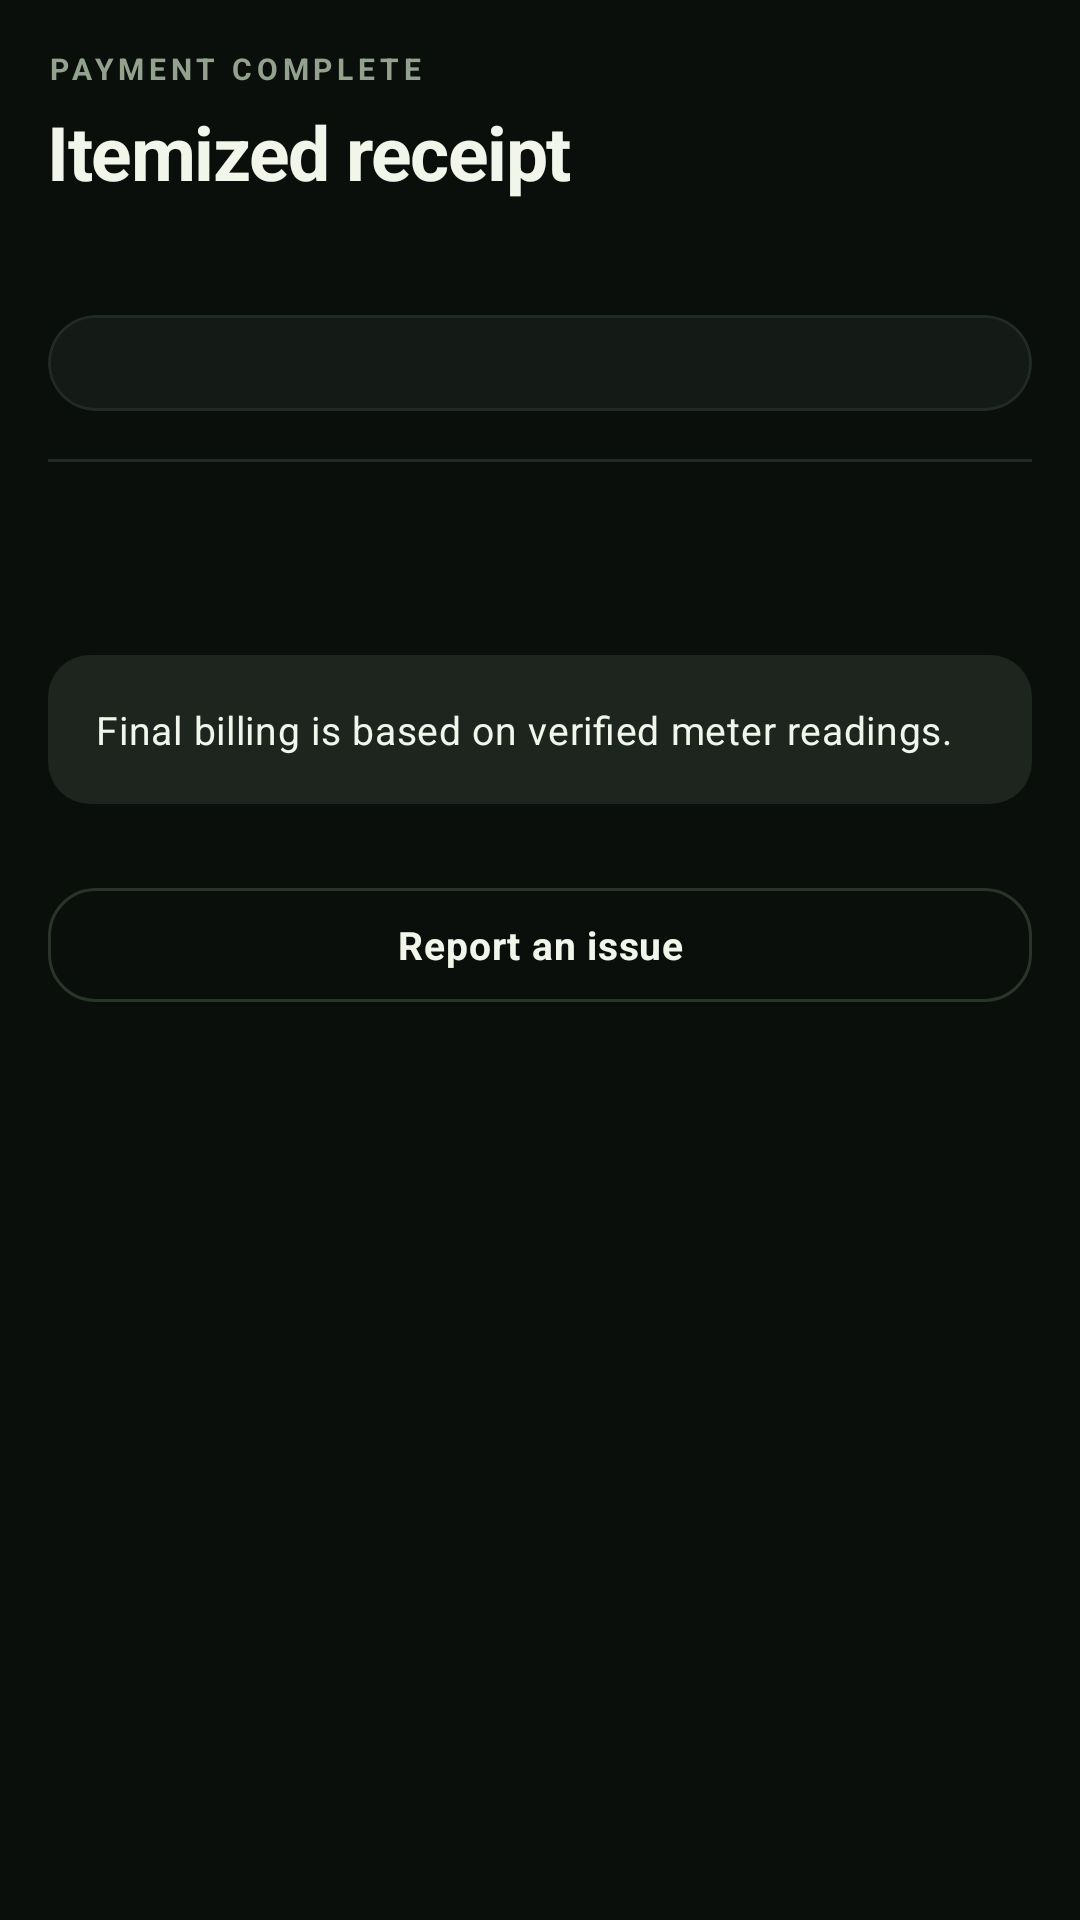

Android layout source for this screen:
<!-- AndroidManifest.xml: application theme Theme.Amperly -->
<!-- res/layout/fragment_receipt.xml -->
<?xml version="1.0" encoding="utf-8"?>
<ScrollView xmlns:android="http://schemas.android.com/apk/res/android"
    xmlns:app="http://schemas.android.com/apk/res-auto"
    android:layout_width="match_parent"
    android:layout_height="match_parent"
    android:fillViewport="true">

    <LinearLayout
        android:layout_width="match_parent"
        android:layout_height="wrap_content"
        android:orientation="vertical"
        android:padding="@dimen/amp_screen_padding"
        android:paddingBottom="@dimen/amp_space_xl">

        <TextView
            android:layout_width="match_parent"
            android:layout_height="wrap_content"
            android:text="PAYMENT COMPLETE"
            android:textAppearance="@style/TextAppearance.Amperly.Eyebrow" />

        <TextView
            android:id="@+id/receiptTitleText"
            android:layout_width="match_parent"
            android:layout_height="wrap_content"
            android:text="@string/receipt_title"
            android:layout_marginTop="4dp"
            android:textAppearance="@style/TextAppearance.Amperly.ScreenTitle" />

        <TextView
            android:id="@+id/receiptStationText"
            android:layout_width="match_parent"
            android:layout_height="wrap_content"
            android:layout_marginTop="@dimen/amp_space_xs"
            android:textAppearance="@style/TextAppearance.Amperly.Body" />

        <com.google.android.material.card.MaterialCardView
            style="@style/Widget.Amperly.Card"
            android:layout_width="match_parent"
            android:layout_height="wrap_content"
            android:layout_marginTop="@dimen/amp_space_m">

            <LinearLayout
                android:id="@+id/receiptContainer"
                android:layout_width="match_parent"
                android:layout_height="wrap_content"
                android:orientation="vertical"
                android:padding="@dimen/amp_space_m" />
        </com.google.android.material.card.MaterialCardView>

        <View
            android:layout_width="match_parent"
            android:layout_height="1dp"
            android:layout_marginTop="@dimen/amp_space_m"
            android:background="?attr/colorOutlineVariant" />

        <TextView
            android:id="@+id/receiptTotalText"
            android:layout_width="match_parent"
            android:layout_height="wrap_content"
            android:layout_marginTop="@dimen/amp_space_m"
            android:textAppearance="@style/TextAppearance.Amperly.Metric" />

        <TextView
            android:id="@+id/receiptDisclaimerText"
            style="@style/Widget.Amperly.Notice"
            android:layout_width="match_parent"
            android:layout_height="wrap_content"
            android:layout_marginTop="@dimen/amp_space_m"
            android:text="@string/receipt_disclaimer" />

        <com.google.android.material.button.MaterialButton
            android:id="@+id/reportIssueButton"
            style="@style/Widget.Amperly.Button.Outlined"
            android:layout_width="match_parent"
            android:layout_height="wrap_content"
            android:layout_marginTop="@dimen/amp_space_l"
            android:text="@string/report_title" />
    </LinearLayout>
</ScrollView>
<!-- resources referenced by this layout -->
<resources>
  <dimen name="amp_screen_padding">16dp</dimen>
  <dimen name="amp_space_l">24dp</dimen>
  <dimen name="amp_space_m">16dp</dimen>
  <dimen name="amp_space_xl">32dp</dimen>
  <dimen name="amp_space_xs">4dp</dimen>
  <string name="receipt_disclaimer">Final billing is based on verified meter readings.</string>
  <string name="receipt_title">Itemized receipt</string>
  <string name="report_title">Report an issue</string>
  <style name="TextAppearance.Amperly.Body" parent="TextAppearance.Material3.BodyMedium">
          <item name="android:fontFamily">sans-serif</item>
          <item name="android:textSize">13sp</item>
          <item name="android:textColor">@color/muted</item>
          <item name="android:lineSpacingExtra">3dp</item>
      </style>
  <style name="TextAppearance.Amperly.Metric" parent="TextAppearance.Material3.HeadlineSmall">
          <item name="android:fontFamily">sans-serif</item>
          <item name="android:textSize">24sp</item>
          <item name="android:letterSpacing">-0.02</item>
          <item name="android:textColor">@color/ink</item>
          <item name="android:textStyle">bold</item>
      </style>
  <style name="TextAppearance.Amperly.ScreenTitle" parent="TextAppearance.Material3.HeadlineSmall">
          <item name="android:fontFamily">sans-serif</item>
          <item name="android:textSize">25sp</item>
          <item name="android:letterSpacing">-0.02</item>
          <item name="android:lineSpacingExtra">2dp</item>
          <item name="android:textColor">@color/ink</item>
          <item name="android:textStyle">bold</item>
      </style>
  <style name="Widget.Amperly.Card" parent="Widget.Material3.CardView.Outlined">
          <item name="cardCornerRadius">20dp</item>
          <item name="cardElevation">0dp</item>
          <item name="cardBackgroundColor">?attr/colorSurfaceContainerLowest</item>
          <item name="strokeColor">@color/stroke_light</item>
          <item name="strokeWidth">1dp</item>
      </style>
  <style name="Widget.Amperly.Notice" parent="">
          <item name="android:background">@drawable/bg_notice_neutral</item>
          <item name="android:padding">@dimen/amp_space_m</item>
          <item name="android:textAppearance">@style/TextAppearance.Amperly.Body</item>
          <item name="android:textColor">@color/ink</item>
      </style>
  <style name="Theme.Amperly" parent="Base.Theme.Amperly" />
  <color name="muted">#93A18F</color>
  <color name="ink">#F1F5EA</color>
  <color name="stroke">#2A3529</color>
  <color name="stroke_light">#222B23</color>
  <!-- drawable bg_notice_neutral (drawable) -->
  <?xml version="1.0" encoding="utf-8"?>
  <shape xmlns:android="http://schemas.android.com/apk/res/android"
      android:shape="rectangle">
      <corners android:radius="14dp" />
      <solid android:color="?attr/colorSurfaceContainer" />
  </shape>
  <color name="volt">#C6F94C</color>
  <color name="on_accent">#0E1410</color>
  <color name="volt_soft">#26361A</color>
  <color name="volt_deep">#A9E32F</color>
  <color name="amp_secondary_container">#1F2B22</color>
  <color name="warning">#F0B45A</color>
  <color name="warning_soft">#3A2C15</color>
  <color name="amp_on_tertiary_container">@color/warning</color>
  <color name="danger">#FF8A75</color>
  <color name="danger_soft">#3A1F1B</color>
  <color name="amp_on_error_container">@color/danger</color>
  <color name="app_bg">#0B0F0B</color>
  <color name="surface">#141A15</color>
  <color name="surface_alt">#1D251E</color>
  <color name="surface_high">#232E25</color>
  <color name="surface_highest">#2A3529</color>
  <style name="ThemeOverlay.Amperly.Dialog" parent="ThemeOverlay.Material3.MaterialAlertDialog">
          <item name="shapeAppearanceOverlay">@style/ShapeAppearance.Amperly.Dialog</item>
      </style>
  <style name="ShapeAppearance.Amperly.Dialog" parent="">
          <item name="cornerFamily">rounded</item>
          <item name="cornerSize">20dp</item>
      </style>
</resources>
